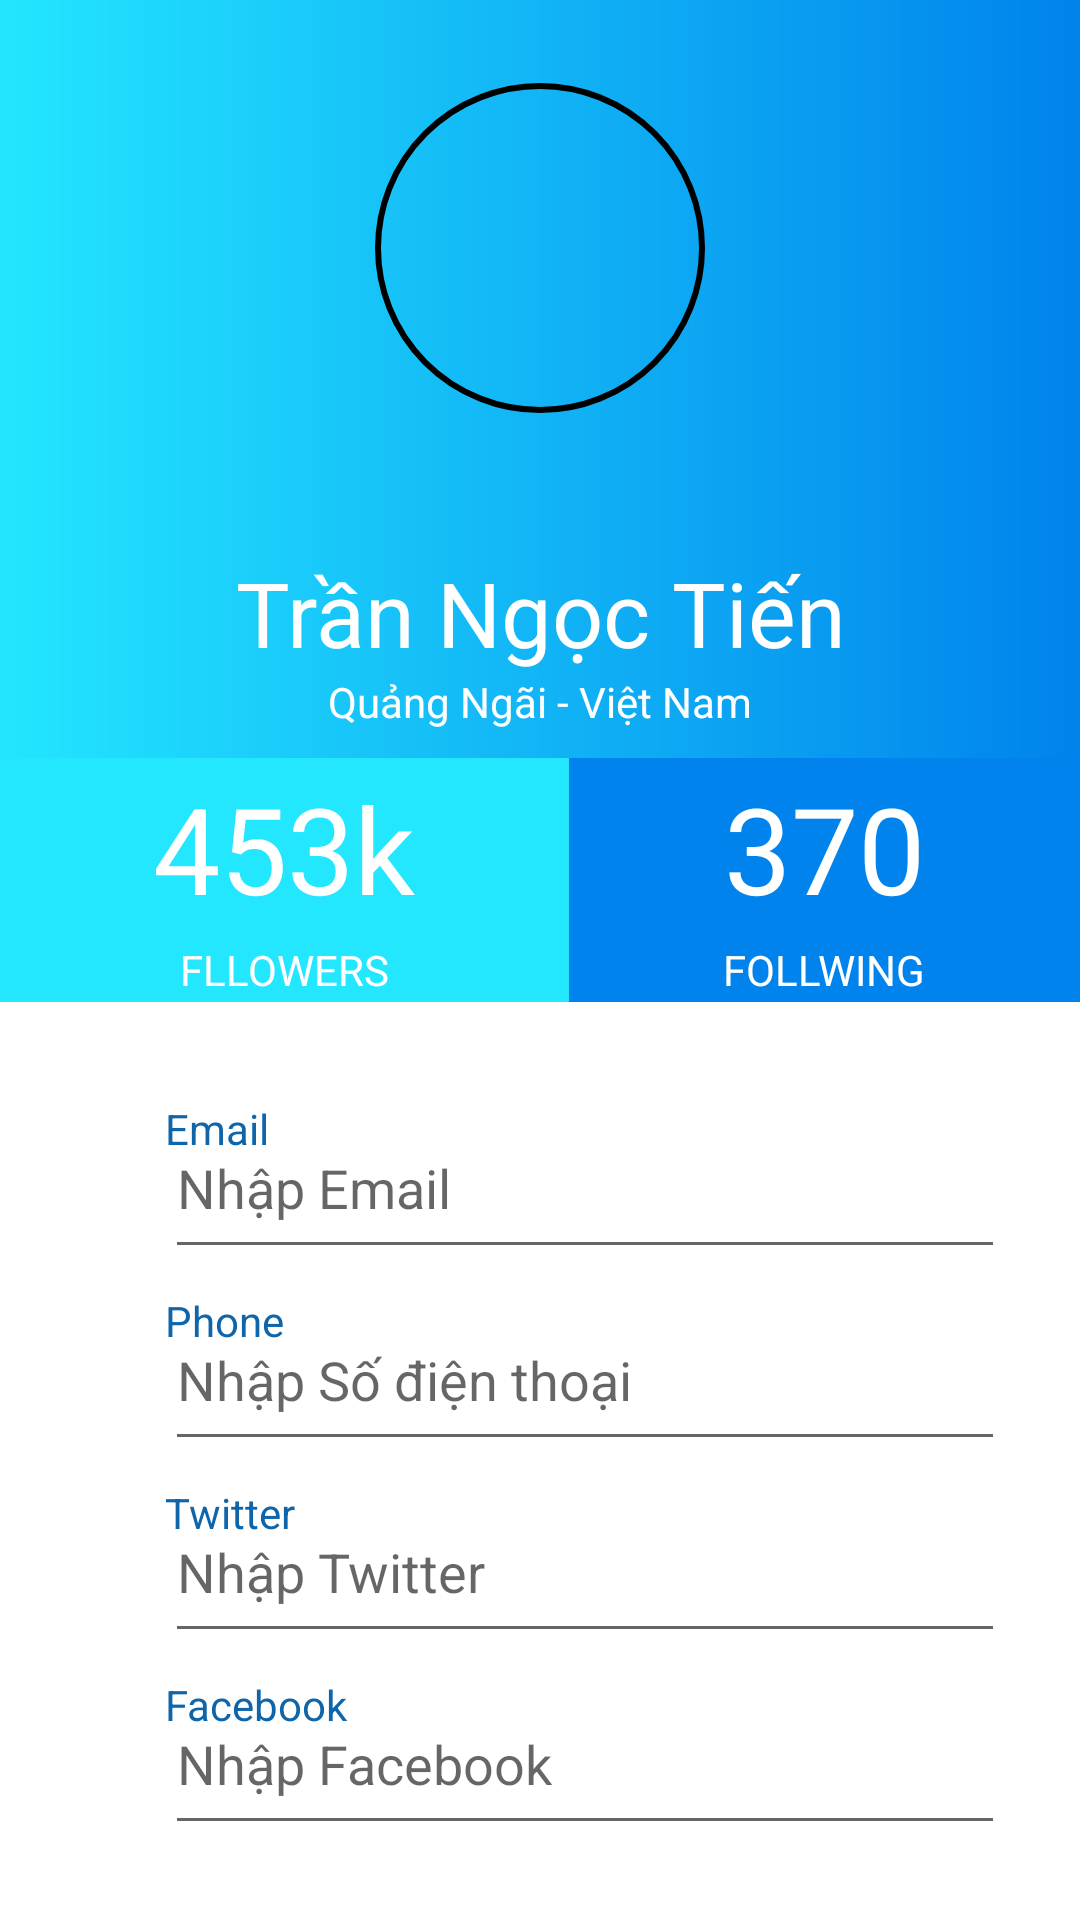

Layout XML and referenced resources for this Android screen:
<!-- AndroidManifest.xml: application theme Theme.Profile_TranNgocTien_2050531200311 -->
<!-- res/layout/profile3.xml -->
<?xml version="1.0" encoding="utf-8"?>
<LinearLayout xmlns:android="http://schemas.android.com/apk/res/android"
    android:layout_width="match_parent"
    android:layout_height="match_parent"
    android:orientation="vertical"
    android:weightSum="100">
    <LinearLayout
        android:layout_width="match_parent"
        android:layout_height="wrap_content"
        android:layout_weight="45"
        android:background="@drawable/colorstartend"
        android:weightSum="6"
        android:orientation="vertical"
        >
        <RelativeLayout
            android:layout_width="match_parent"
            android:layout_height="wrap_content"
            android:layout_weight="4"
            >
            <LinearLayout
                android:layout_width="match_parent"
                android:layout_height="40dp"
                android:gravity="right"
                android:paddingRight="10dp">
                <ImageView
                    android:layout_width="50dp"
                    android:layout_height="30dp"
                    android:layout_marginTop="10dp"
                    android:src="@drawable/setting2">
                </ImageView>
            </LinearLayout>
            <LinearLayout
                android:layout_width="wrap_content"
                android:layout_height="wrap_content"
                android:layout_centerInParent="true"
                >

                <LinearLayout
                    android:layout_width="110dp"
                    android:layout_height="110dp"
                    android:background="@drawable/oval"
                    android:gravity="center"
                    >

                    <ImageView
                        android:layout_width="100dp"
                        android:layout_height="100dp"
                        android:src="@drawable/shegokuoval"
                        >
                    </ImageView>
                </LinearLayout>

            </LinearLayout>
        </RelativeLayout>
        <LinearLayout
            android:layout_width="match_parent"
            android:layout_height="wrap_content"
            android:layout_weight="2"
            android:weightSum="3"
            android:orientation="vertical"
            >
            <TextView
                android:layout_width="match_parent"
                android:layout_height="wrap_content"
                android:layout_weight="2"
                android:text="Trần Ngọc Tiến"
                android:textSize="30sp"
                android:gravity="center|bottom"
                android:textColor="@color/white"
                >
            </TextView>
            <TextView
                android:layout_width="match_parent"
                android:layout_height="wrap_content"
                android:text="Quảng Ngãi - Việt Nam"
                android:gravity="center"
                android:textColor="@color/white"
                >
            </TextView>
        </LinearLayout>
    </LinearLayout>
    <LinearLayout
        android:layout_width="match_parent"
        android:layout_height="wrap_content"
        android:layout_weight="5"
        android:orientation="horizontal"
        android:weightSum="2"
        >
        <LinearLayout
            android:layout_width="wrap_content"
            android:layout_height="match_parent"
            android:layout_weight="1"
            android:background="#23E6FF"
            android:orientation="vertical"
            android:weightSum="4"
            >
            <TextView
                android:layout_width="match_parent"
                android:layout_height="wrap_content"
                android:layout_weight="3"
                android:gravity="center"
                android:text="453k"
                android:textColor="@color/white"
                android:textSize="40sp">
            </TextView>
            <TextView
                android:layout_width="match_parent"
                android:layout_height="wrap_content"
                android:layout_weight="1"
                android:gravity="center"
                android:text="FLLOWERS"
                android:textColor="@color/white"
                >
            </TextView>
        </LinearLayout>
        <LinearLayout
            android:layout_width="wrap_content"
            android:layout_height="match_parent"
            android:layout_weight="1"
            android:background="#0083EC"
            android:orientation="vertical"
            android:weightSum="4"
            >
            <TextView
                android:layout_width="match_parent"
                android:layout_height="wrap_content"
                android:layout_weight="3"
                android:gravity="center"
                android:text="370"
                android:textColor="@color/white"
                android:textSize="40sp">
            </TextView>

            <TextView
                android:layout_width="match_parent"
                android:layout_height="wrap_content"
                android:layout_weight="1"
                android:gravity="center"
                android:textColor="@color/white"
                android:text="FOLLWING">

            </TextView>
        </LinearLayout>
    </LinearLayout>

    <LinearLayout
        android:layout_width="match_parent"
        android:layout_height="wrap_content"
        android:layout_weight="50"
        android:orientation="vertical"
        android:weightSum="4"
        android:layout_margin="25dp">

        <LinearLayout
            android:layout_width="match_parent"
            android:layout_height="wrap_content"
            android:layout_marginLeft="30dp"
            android:layout_weight="1"
            android:orientation="vertical"
            android:weightSum="3">

            <TextView
                android:layout_width="match_parent"
                android:layout_height="wrap_content"
                android:layout_weight="1"
                android:gravity="bottom"
                android:text="Email"
                android:textColor="#0F65AA">

            </TextView>

            <EditText
                android:layout_width="match_parent"
                android:layout_height="wrap_content"
                android:layout_weight="2"
                android:hint="Nhập Email "
                android:layout_marginTop="-20dp"
                >

            </EditText>
        </LinearLayout>

        <LinearLayout
            android:layout_width="match_parent"
            android:layout_height="wrap_content"
            android:layout_marginLeft="30dp"
            android:layout_weight="1"
            android:orientation="vertical"
            android:weightSum="3">

            <TextView
                android:layout_width="match_parent"
                android:layout_height="wrap_content"
                android:layout_weight="1"
                android:gravity="bottom"
                android:text="Phone"
                android:textColor="#0F65AA">

            </TextView>

            <EditText
                android:layout_width="match_parent"
                android:layout_height="wrap_content"
                android:layout_weight="2"
                android:hint="Nhập Số điện thoại "
                android:layout_marginTop="-20dp"

                >

            </EditText>
        </LinearLayout>

        <LinearLayout
            android:layout_width="match_parent"
            android:layout_height="wrap_content"
            android:layout_marginLeft="30dp"
            android:layout_weight="1"
            android:orientation="vertical"
            android:weightSum="3">

            <TextView
                android:layout_width="match_parent"
                android:layout_height="wrap_content"
                android:layout_weight="1"
                android:gravity="bottom"
                android:text="Twitter"
                android:textColor="#0F65AA">

            </TextView>

            <EditText
                android:layout_width="match_parent"
                android:layout_height="wrap_content"
                android:layout_weight="2"
                android:layout_marginTop="-20dp"

                android:hint="Nhập Twitter ">

            </EditText>
        </LinearLayout>

        <LinearLayout
            android:layout_width="match_parent"
            android:layout_height="wrap_content"
            android:layout_marginLeft="30dp"
            android:layout_weight="1"
            android:orientation="vertical"
            android:weightSum="3">

            <TextView
                android:layout_width="match_parent"
                android:layout_height="wrap_content"
                android:layout_weight="1"
                android:gravity="bottom"
                android:text="Facebook"
                android:textColor="#0F65AA"> </TextView>

            <EditText
                android:layout_width="match_parent"
                android:layout_height="wrap_content"
                android:layout_weight="2"
                android:layout_marginTop="-20dp"

                android:hint="Nhập Facebook ">

            </EditText>
        </LinearLayout>


    </LinearLayout>


</LinearLayout>
<!-- resources referenced by this layout -->
<resources>
  <!-- drawable colorstartend (drawable) -->
  <?xml version="1.0" encoding="utf-8"?>
  <shape xmlns:android="http://schemas.android.com/apk/res/android"
      android:shape="rectangle">
      <gradient android:angle="0"
          android:startColor="#23E6FF"
          android:endColor="#0083EC"
          ></gradient>
  
  </shape>
  <!-- drawable oval (drawable) -->
  <?xml version="1.0" encoding="utf-8"?>
  <shape xmlns:android="http://schemas.android.com/apk/res/android"
      android:shape="oval">
  
      <stroke android:width="2dp"
  
          >
  
      </stroke>
  
  
  </shape>
  <style name="Theme.Profile_TranNgocTien_2050531200311" parent="Theme.MaterialComponents.DayNight.NoActionBar">
          
          <item name="colorPrimary">@color/purple_500</item>
          <item name="colorPrimaryVariant">@color/purple_700</item>
          <item name="colorOnPrimary">@color/white</item>
          
          <item name="colorSecondary">@color/teal_200</item>
          <item name="colorSecondaryVariant">@color/teal_700</item>
          <item name="colorOnSecondary">@color/black</item>
          
          <item name="android:statusBarColor" tools:targetApi="l">?attr/colorPrimaryVariant</item>
          
      </style>
  <!-- not gathered from this repository: default colours our renderer supplied (Android Studio template values) -->
  <color name="purple_500">#FF6200EE</color>
  <color name="purple_700">#FF3700B3</color>
  <color name="teal_200">#FF03DAC5</color>
  <color name="teal_700">#FF018786</color>
  <color name="black">#FF000000</color>
  <color name="white">#FFFFFFFF</color>
</resources>
